Dataset: gemstones-images (GitHub, Haseeb1604/gemstone-identification). Classes: alexandrite, almandine, amber, amethyst, ametrine, andalusite, andradite, aquamarine, fluorite, blue sapphire, zoisite.

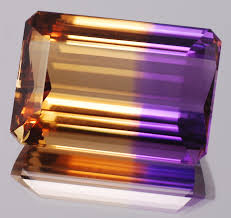
Label: ametrine

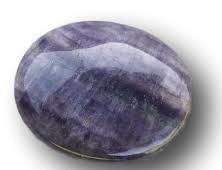
Label: fluorite

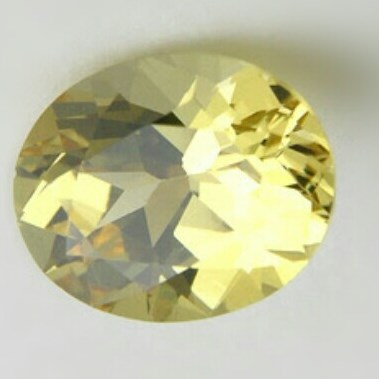
Label: andradite

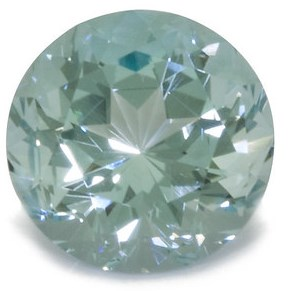
Label: aquamarine

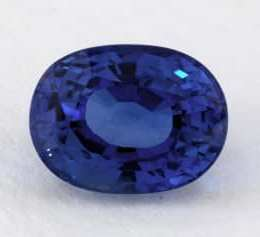
Label: blue sapphire

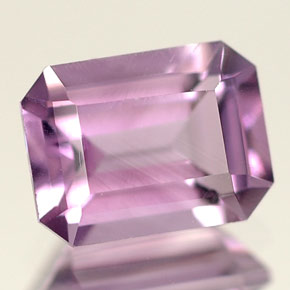
Label: amethyst
